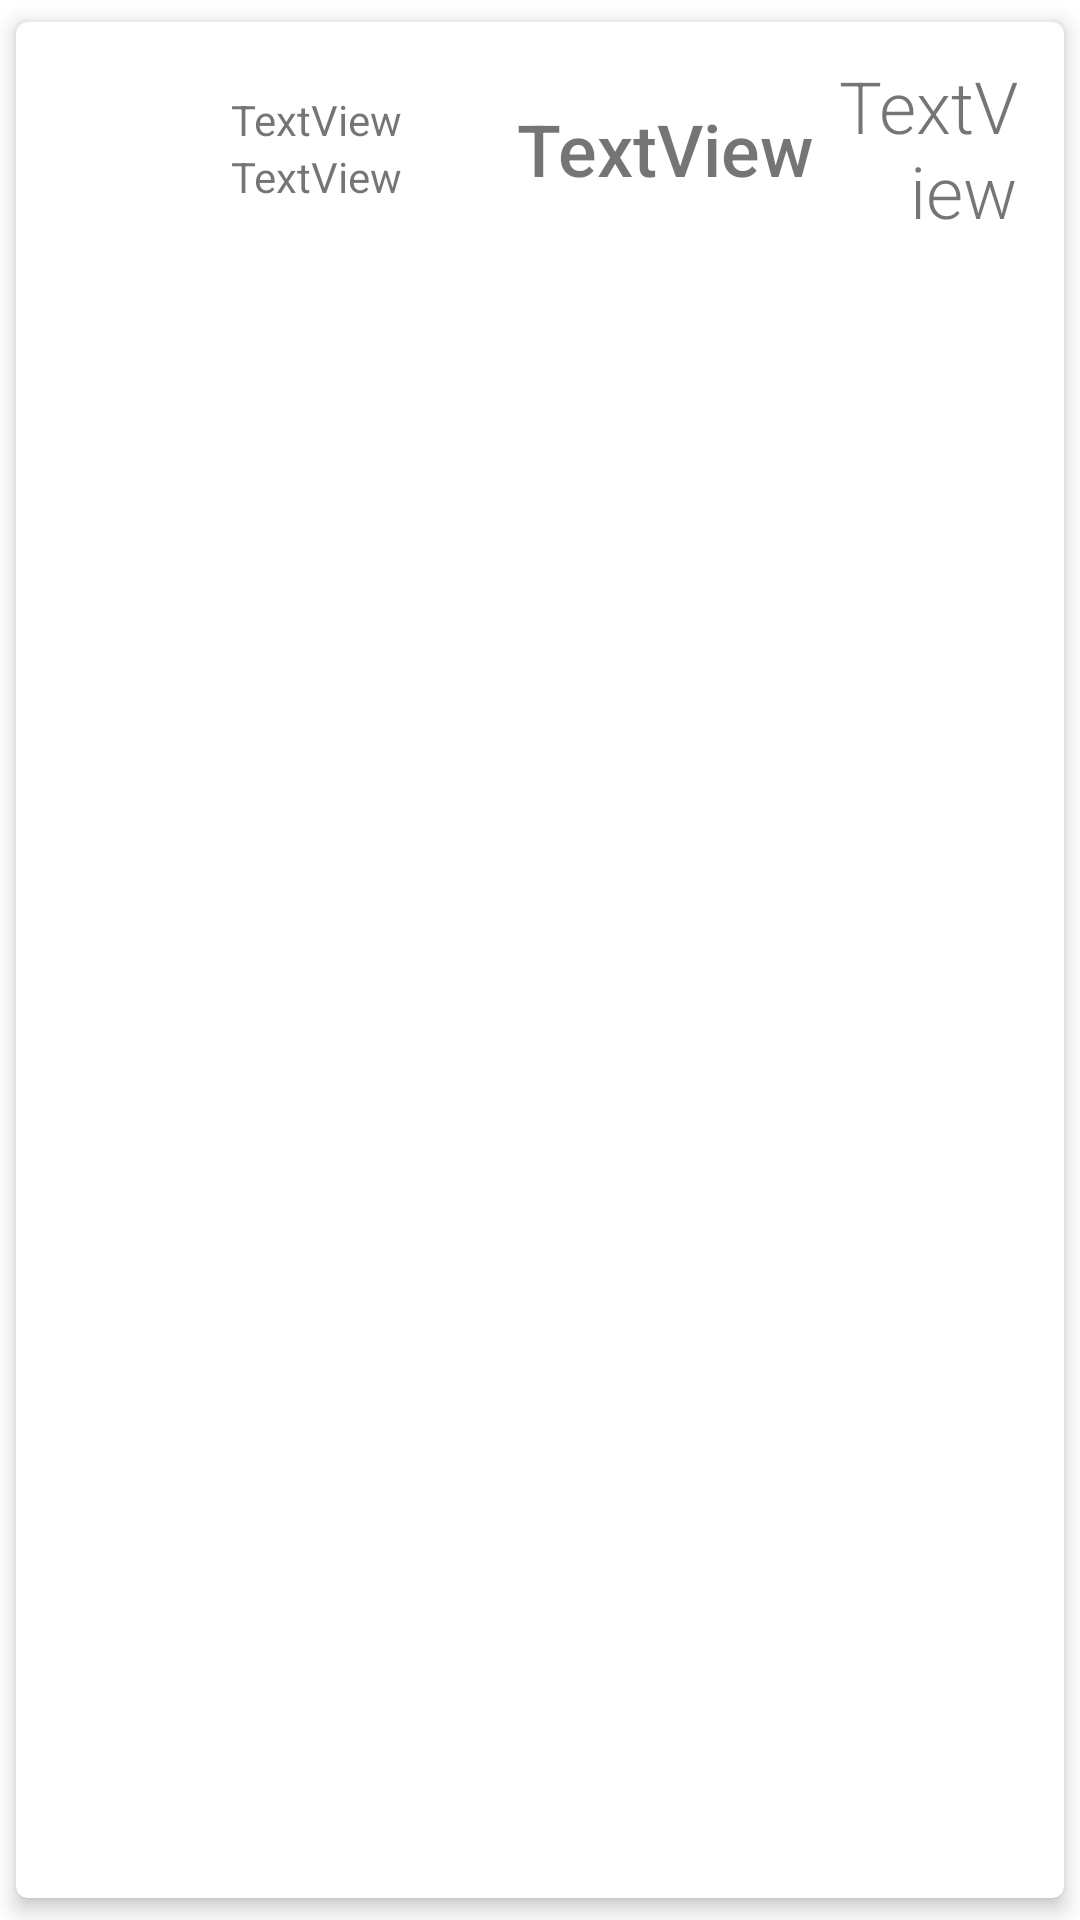

Reconstruct the res/layout file that produces this screen, plus the resources it refers to.
<!-- AndroidManifest.xml: application theme AppTheme -->
<!-- res/layout/rv_forecast_row.xml -->
<?xml version="1.0" encoding="utf-8"?>
<com.google.android.material.card.MaterialCardView xmlns:android="http://schemas.android.com/apk/res/android"
    xmlns:app="http://schemas.android.com/apk/res-auto"
    android:layout_width="match_parent"
    android:layout_height="wrap_content"

    app:cardElevation="4dp"
    app:cardUseCompatPadding="true">

    <androidx.constraintlayout.widget.ConstraintLayout xmlns:android="http://schemas.android.com/apk/res/android"
        xmlns:app="http://schemas.android.com/apk/res-auto"
        xmlns:tools="http://schemas.android.com/tools"
        android:layout_width="match_parent"
        android:layout_height="wrap_content"
        android:paddingLeft="16dp"
        android:paddingTop="12dp"
        android:paddingRight="16dp"
        android:paddingBottom="12dp">

        <TextView
            android:id="@+id/weather_date"
            android:layout_width="wrap_content"
            android:layout_height="wrap_content"
            android:layout_marginStart="16dp"
            android:text="TextView"
            app:layout_constraintBottom_toTopOf="@+id/guideline"
            app:layout_constraintStart_toEndOf="@+id/weather_icon"
            tools:text="Today, May 10" />

        <androidx.constraintlayout.widget.Guideline
            android:id="@+id/guideline"
            android:layout_width="wrap_content"
            android:layout_height="wrap_content"
            android:orientation="horizontal"
            app:layout_constraintGuide_percent="0.5" />

        <ImageView
            android:id="@+id/weather_icon"
            android:layout_width="40dp"
            android:layout_height="40dp"
            android:layout_marginBottom="8dp"
            app:layout_constraintBottom_toTopOf="@+id/guideline"
            app:layout_constraintStart_toStartOf="parent"
            app:layout_constraintTop_toTopOf="@+id/guideline"
            tools:srcCompat="@tools:sample/avatars" />

        <TextView
            android:id="@+id/weather_desc"
            android:layout_width="wrap_content"
            android:layout_height="wrap_content"
            android:text="TextView"
            app:layout_constraintStart_toStartOf="@+id/weather_date"
            app:layout_constraintTop_toTopOf="@+id/guideline"
            tools:text="Rainy" />

        <TextView
            android:id="@+id/weather_temp_low"
            android:layout_width="60dp"
            android:layout_height="wrap_content"
            android:fontFamily="sans-serif-light"
            android:gravity="end"
            android:text="TextView"
            android:textSize="24sp"
            app:layout_constraintBottom_toTopOf="@+id/guideline"
            app:layout_constraintEnd_toEndOf="parent"
            app:layout_constraintTop_toTopOf="@+id/guideline"
            tools:text="14*" />

        <TextView
            android:id="@+id/weather_temp_high"
            android:layout_width="wrap_content"
            android:layout_height="wrap_content"
            android:layout_marginEnd="8dp"
            android:fontFamily="sans-serif-medium"
            android:text="TextView"
            android:textSize="24sp"
            app:layout_constraintBottom_toTopOf="@+id/guideline"
            app:layout_constraintEnd_toStartOf="@+id/weather_temp_low"
            app:layout_constraintTop_toTopOf="@+id/guideline"
            tools:text="28*" />
    </androidx.constraintlayout.widget.ConstraintLayout>

</com.google.android.material.card.MaterialCardView>
<!-- resources referenced by this layout -->
<resources>
  <style name="AppTheme" parent="Theme.MaterialComponents.Light">
  
          <item name="colorPrimary">@color/primaryColor</item>
          <item name="colorPrimaryVariant">@color/primaryDarkColor</item>
          <item name="colorOnPrimary">@color/primaryTextColor</item>
          <item name="colorSecondary">@color/secondaryColor</item>
          <item name="colorSecondaryVariant">@color/secondaryDarkColor</item>
          <item name="colorOnSecondary">@color/secondaryTextColor</item>
          
          
          
          
  
  
          
          
          
          
          
          
          
          
  
          
          
          
      </style>
  <color name="primaryColor">#42a5f5</color>
  <color name="primaryDarkColor">#0077c2</color>
  <color name="primaryTextColor">#000000</color>
  <color name="secondaryColor">#1565c0</color>
  <color name="secondaryDarkColor">#003c8f</color>
  <color name="secondaryTextColor">#ffffff</color>
</resources>
